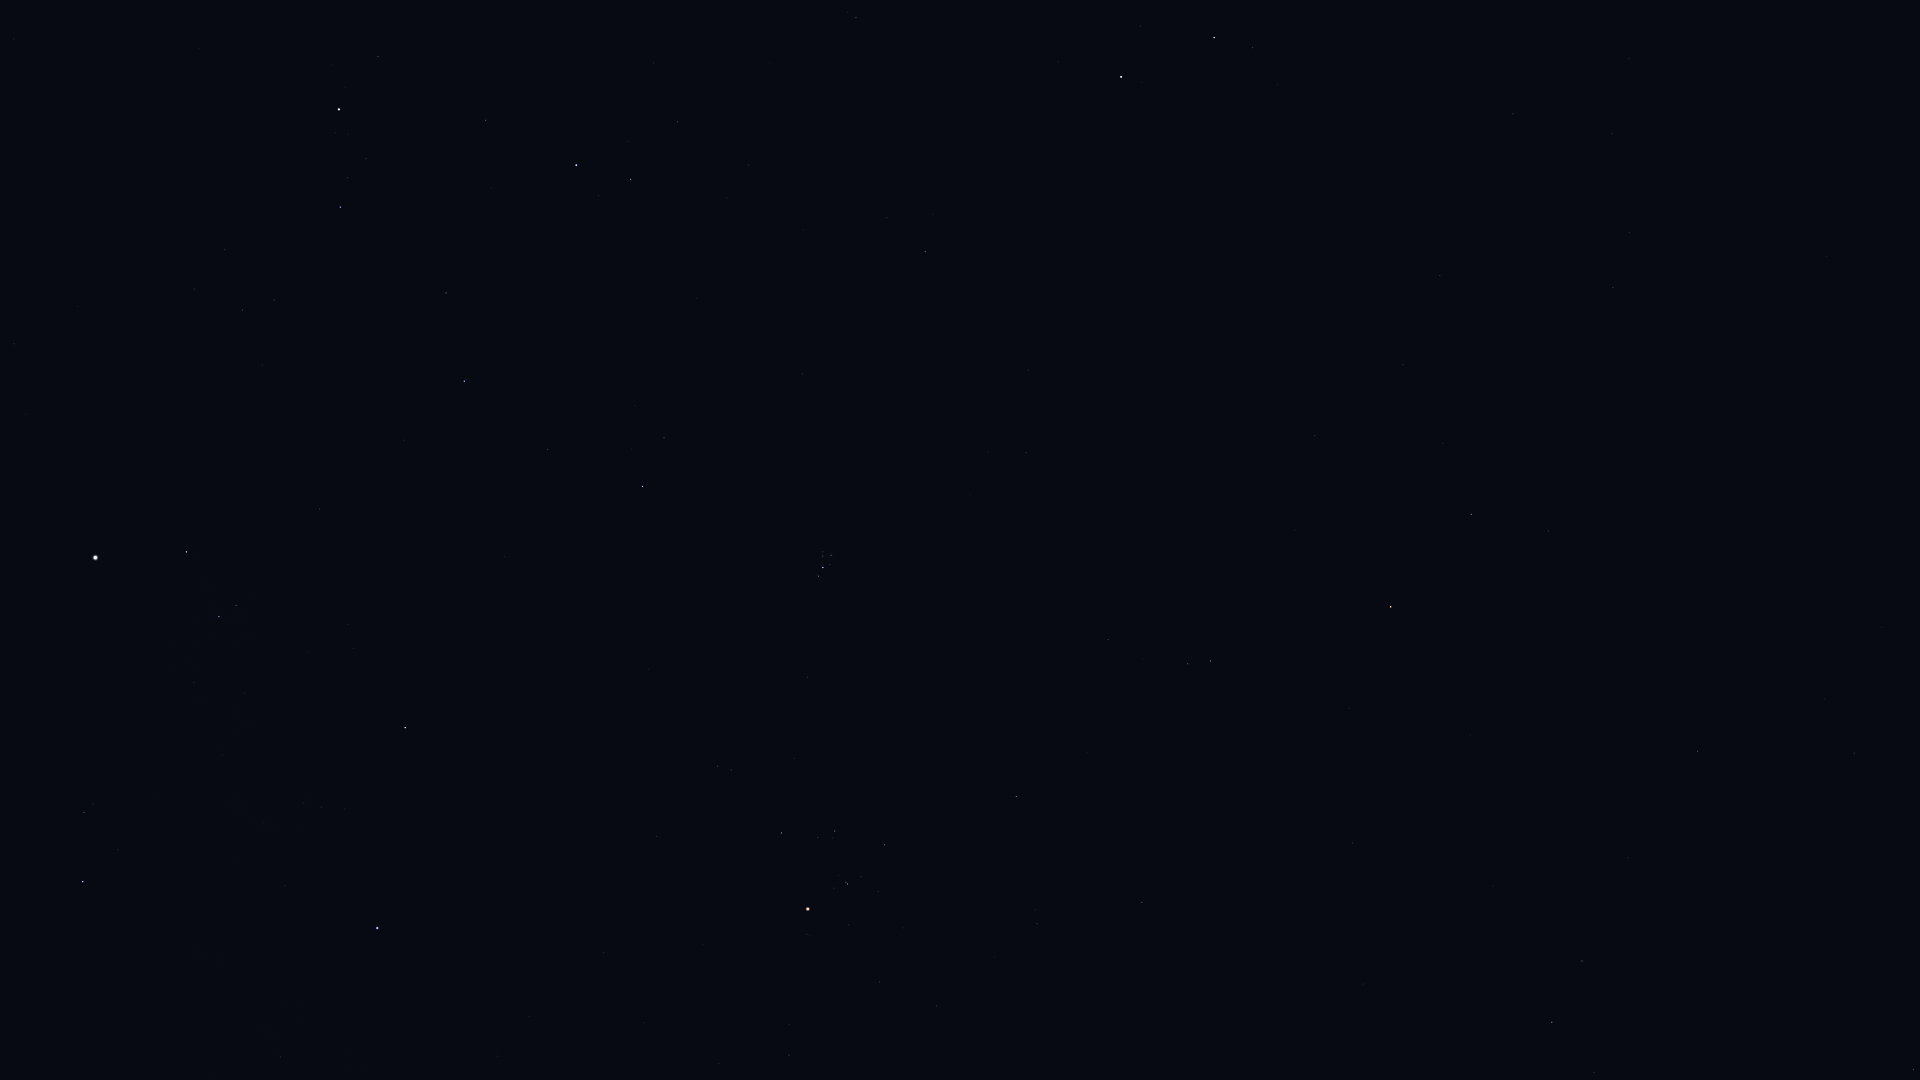

The data file committed next to this chart (first rows):
Star_ID, Name, X, Y
7007, HIP 7007, 1629, 58
7884, HIP 7884, 1612, 133
8198, Torcular, 1513, 114
8832, Mesarthim, 1253, 47
8833, HIP 8833, 1629, 233
8903, Sheratan, 1214, 37
9487, Alrescha, 1613, 287
9884, Hamal, 1121, 77
10670, HIP 10670, 856, 17
10826, Mira, 1689, 461
12093, HIP 12093, 1443, 443
12191, Buna, 621, 19
12706, Kaffaljidhma, 1471, 514
13061, Lilii Borea, 887, 218
13209, Bharani, 925, 252
13254, HIP 13254, 677, 122
13701, Azha, 1698, 751
14135, Menkar, 1391, 607
14576, Algol, 576, 165
14668, Misam, 486, 120
14838, Botein, 1026, 453
15197, Zibal, 1628, 858
15863, Mirfak, 339, 109
15900, HIP 15900, 1211, 661
16537, Ran, 1582, 961
17358, HIP 17358, 340, 207
17378, Rana, 1552, 1022
18246, Atik, 664, 438
17489, Celaeno, 828, 552
17499, Electra, 831, 555
17531, Taygeta, 823, 552
17573, Maia, 823, 556
17579, Asterope, 819, 554
17608, Merope, 830, 564
17702, Alcyone, 823, 567
17851, Pleione, 817, 575
18532, HIP 18532, 464, 381
18614, Menkib, 548, 449
18724, HIP 18724, 1016, 796
20205, Prima Hyadum, 885, 845
20455, Secunda Hyadum, 835, 831
20648, HIP 20648, 818, 837
20889, Ain, 782, 833
20894, Chamukuy, 848, 884
21109, Hoggar, 1067, 1069
21421, Aldebaran, 808, 909
21881, HIP 21881, 657, 836
23015, Hassaleh, 405, 728
23416, Almaaz, 186, 552
23453, Saclateni, 236, 605
23767, Haedus, 219, 616
24608, Capella, 95, 558
25428, Elnath, 377, 928
28380, Mahasim, 83, 882
